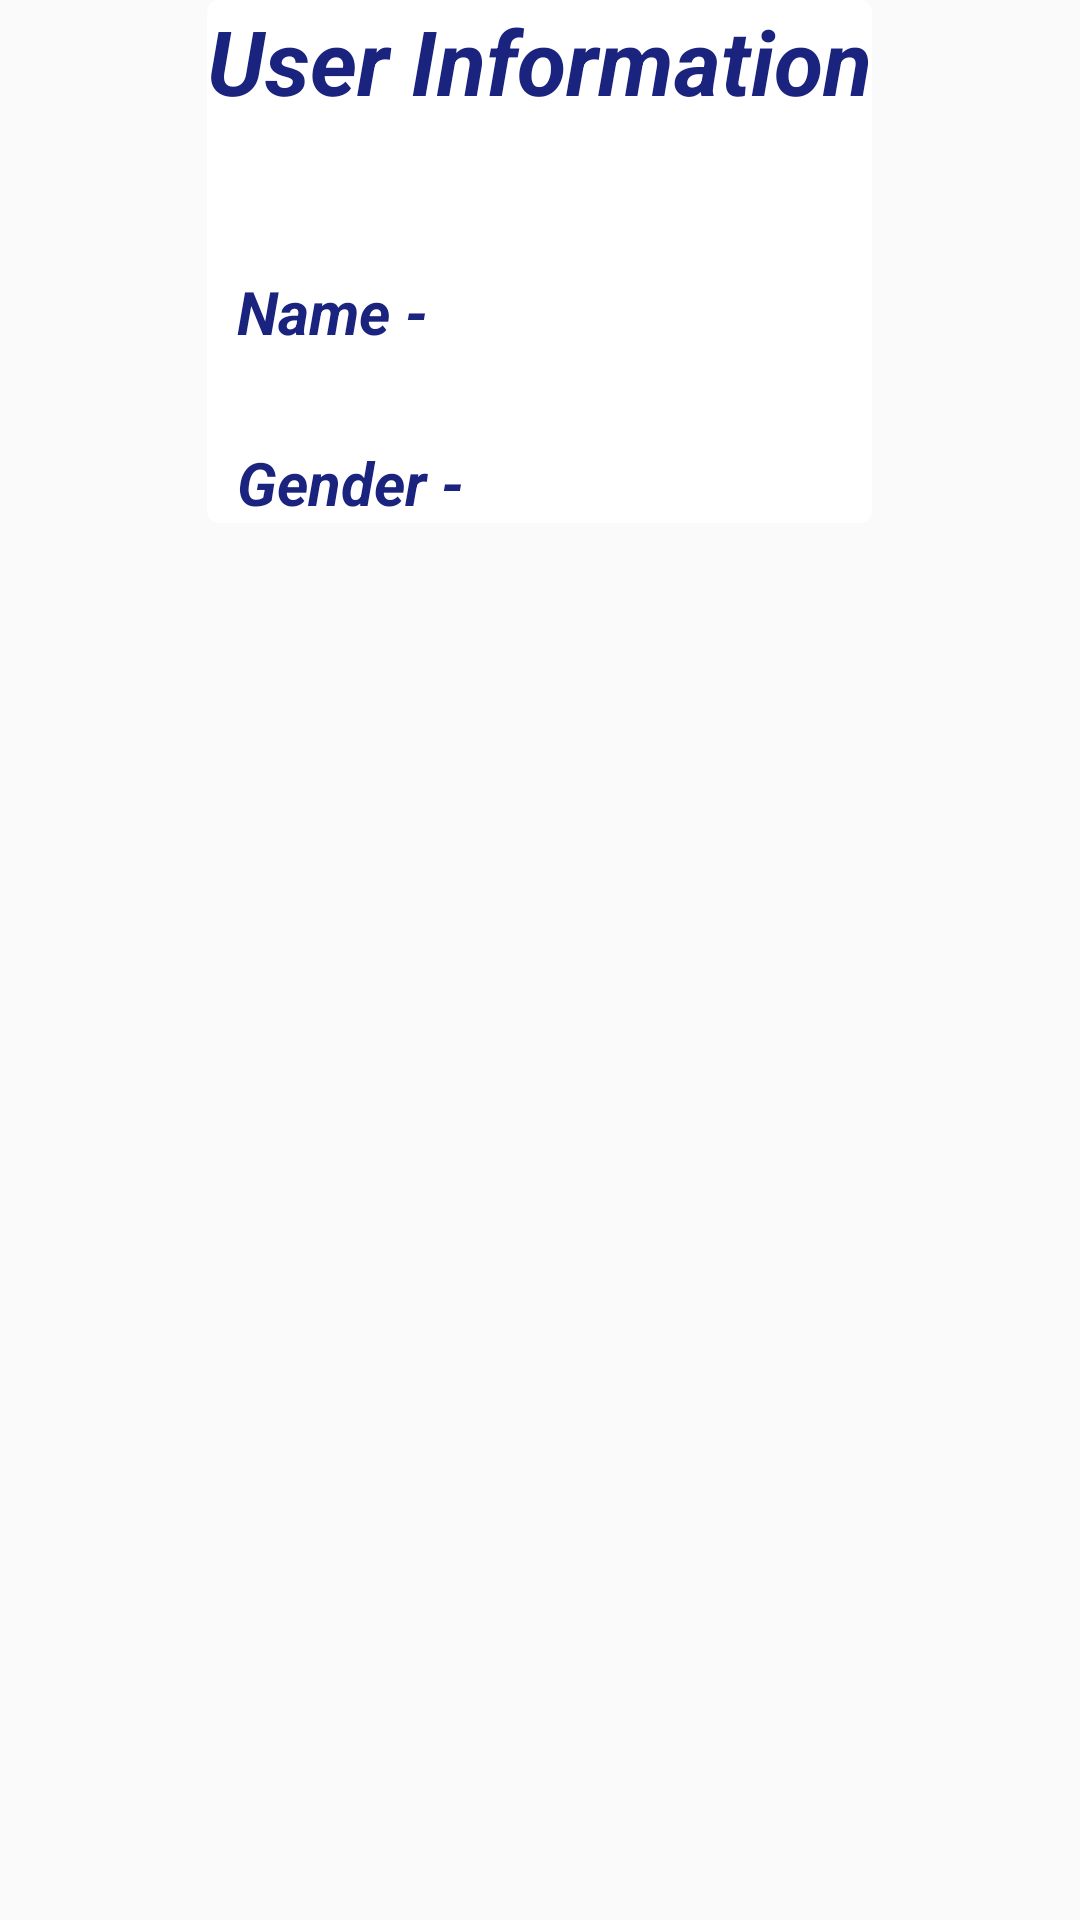

Here is an Android app screen rendered from its layout file. Give the layout XML and the strings, colors and styles it references.
<!-- AndroidManifest.xml: application theme AppTheme -->
<!-- res/layout/informationwindow.xml -->
<?xml version="1.0" encoding="utf-8"?>
<LinearLayout xmlns:android="http://schemas.android.com/apk/res/android"
xmlns:tools="http://schemas.android.com/tools"
xmlns:app="http://schemas.android.com/apk/res-auto"
android:layout_width="wrap_content"
android:layout_height="wrap_content"
android:orientation="vertical">

<androidx.cardview.widget.CardView
    android:layout_width="wrap_content"
    android:layout_height="wrap_content"
    android:layout_gravity="center"
    app:cardCornerRadius="4dp"
    android:elevation="2dp"
    android:id="@+id/cardView1"
    >
    <LinearLayout
        android:layout_width="wrap_content"
        android:layout_height="wrap_content"
        android:orientation="vertical">
    <TextView
        android:layout_width="wrap_content"
        android:layout_height="wrap_content"
        android:text="User Information"
        android:textSize="30dp"
        android:textColor="@color/textcolor"
        android:textStyle="italic|bold"
        android:layout_gravity="center"
        android:id="@+id/userinformation">
    </TextView>
    <LinearLayout
        android:layout_width="wrap_content"
        android:layout_height="wrap_content"
        android:orientation="horizontal"
        android:layout_marginTop="50dp"
        android:layout_marginLeft="10dp">
        <TextView
            android:layout_width="wrap_content"
            android:layout_height="wrap_content"
            android:text="Name -"
            android:textSize="20dp"
            android:textColor="@color/textcolor"
            android:textStyle="bold|italic">
        </TextView>

        <TextView
            android:layout_width="wrap_content"
            android:layout_height="wrap_content"
            android:id="@+id/name_card"
            android:textSize="20sp"
            android:layout_marginLeft="30dp"
            android:textStyle="bold|italic"
            android:textColor="#000">
        </TextView>
    </LinearLayout>
    <LinearLayout
        android:layout_width="wrap_content"
        android:layout_height="wrap_content"
        android:orientation="horizontal"
        android:layout_marginTop="30dp"
        android:layout_marginLeft="10dp">
        <TextView
            android:layout_width="wrap_content"
            android:layout_height="wrap_content"
            android:text="Gender -"
            android:textSize="20dp"
            android:textColor="@color/textcolor"
            android:textStyle="bold|italic">
        </TextView>
        <TextView
            android:layout_width="wrap_content"
            android:layout_height="wrap_content"
            android:id="@+id/gender_card"
            android:textSize="20sp"
            android:layout_marginLeft="30dp"
            android:textStyle="bold|italic"
            android:textColor="#000">
        </TextView>
    </LinearLayout>
    </LinearLayout>
</androidx.cardview.widget.CardView>
 </LinearLayout>
<!-- resources referenced by this layout -->
<resources>
  <color name="textcolor">#1A237E</color>
  <style name="AppTheme" parent="Theme.AppCompat.Light.NoActionBar">
          
          <item name="colorPrimary">@color/colorPrimary</item>
          <item name="colorPrimaryDark">@color/colorPrimaryDark</item>
          <item name="colorAccent">@color/colorAccent</item>
          <item name="android:windowLightStatusBar">true</item>
          <item name="drawerArrowStyle">@style/DrawerArrowStyle</item>
      </style>
  <color name="colorPrimary">#fff</color>
  <color name="colorPrimaryDark">#fff</color>
  <color name="colorAccent">#1A237E</color>
  <style name="DrawerArrowStyle" parent="Widget.AppCompat.DrawerArrowToggle">
          <item name="color">@color/colorAccent</item>
      </style>
</resources>
